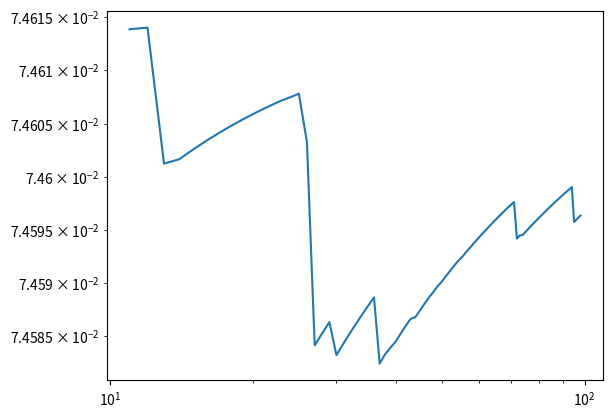

The script that saved this image:
# Monte carlo integration for problem 1
from math import cos, pi, exp, sqrt
from numpy.random import random_sample
import matplotlib.pyplot as plt

# From wolfram alpha using ""
# integral from -inf to inf of (e^((-(x-3)^2)/2) + e^((-(x-6)^2)/2)) * (1/(sqrt(2*pi))) * e^(-(x^2)/2)
analyticalResult = (1 + exp(27./4)) / (sqrt(2) * exp(9))
mu = 0
sigma = 1

def function(x):
    firstExponential = exp(-((x-3)**2) / 2)
    secondExponential = exp(-((x-6)**2) / 2)
    gaussian = exp(-(x**2) / 2)
    return (firstExponential + secondExponential) * gaussian * 7

def mcInt(precision = 1e-5):
    area, count, sum = 0, 1, 0
    error = []
    while(count < 100):
        x = (random_sample() * 7) - 8
        print(x)
        fx = function(x)
        sum += fx
        area = sum / count
        error.append([abs(area - analyticalResult), count])
        count += 1
    return area, error

def precisionCheck(area, precision):
    return (precision < abs(area - analyticalResult))


if __name__ == "__main__":
    area, errorConvergence = mcInt()
    print(area)
    print(analyticalResult)
    transposed = [[errorConvergence[j][i] for j in range(len(errorConvergence))] for i in range(len(errorConvergence[0]))]
    fig = plt.figure()
    ax = fig.add_subplot(1,1,1)
    ax.set_yscale('log')
    ax.set_xscale('log')
    ax.plot(transposed[1][10:-1], transposed[0][10:-1], "-")
    ax.axhline()
    fig.savefig("outputImportanceSampling.png")